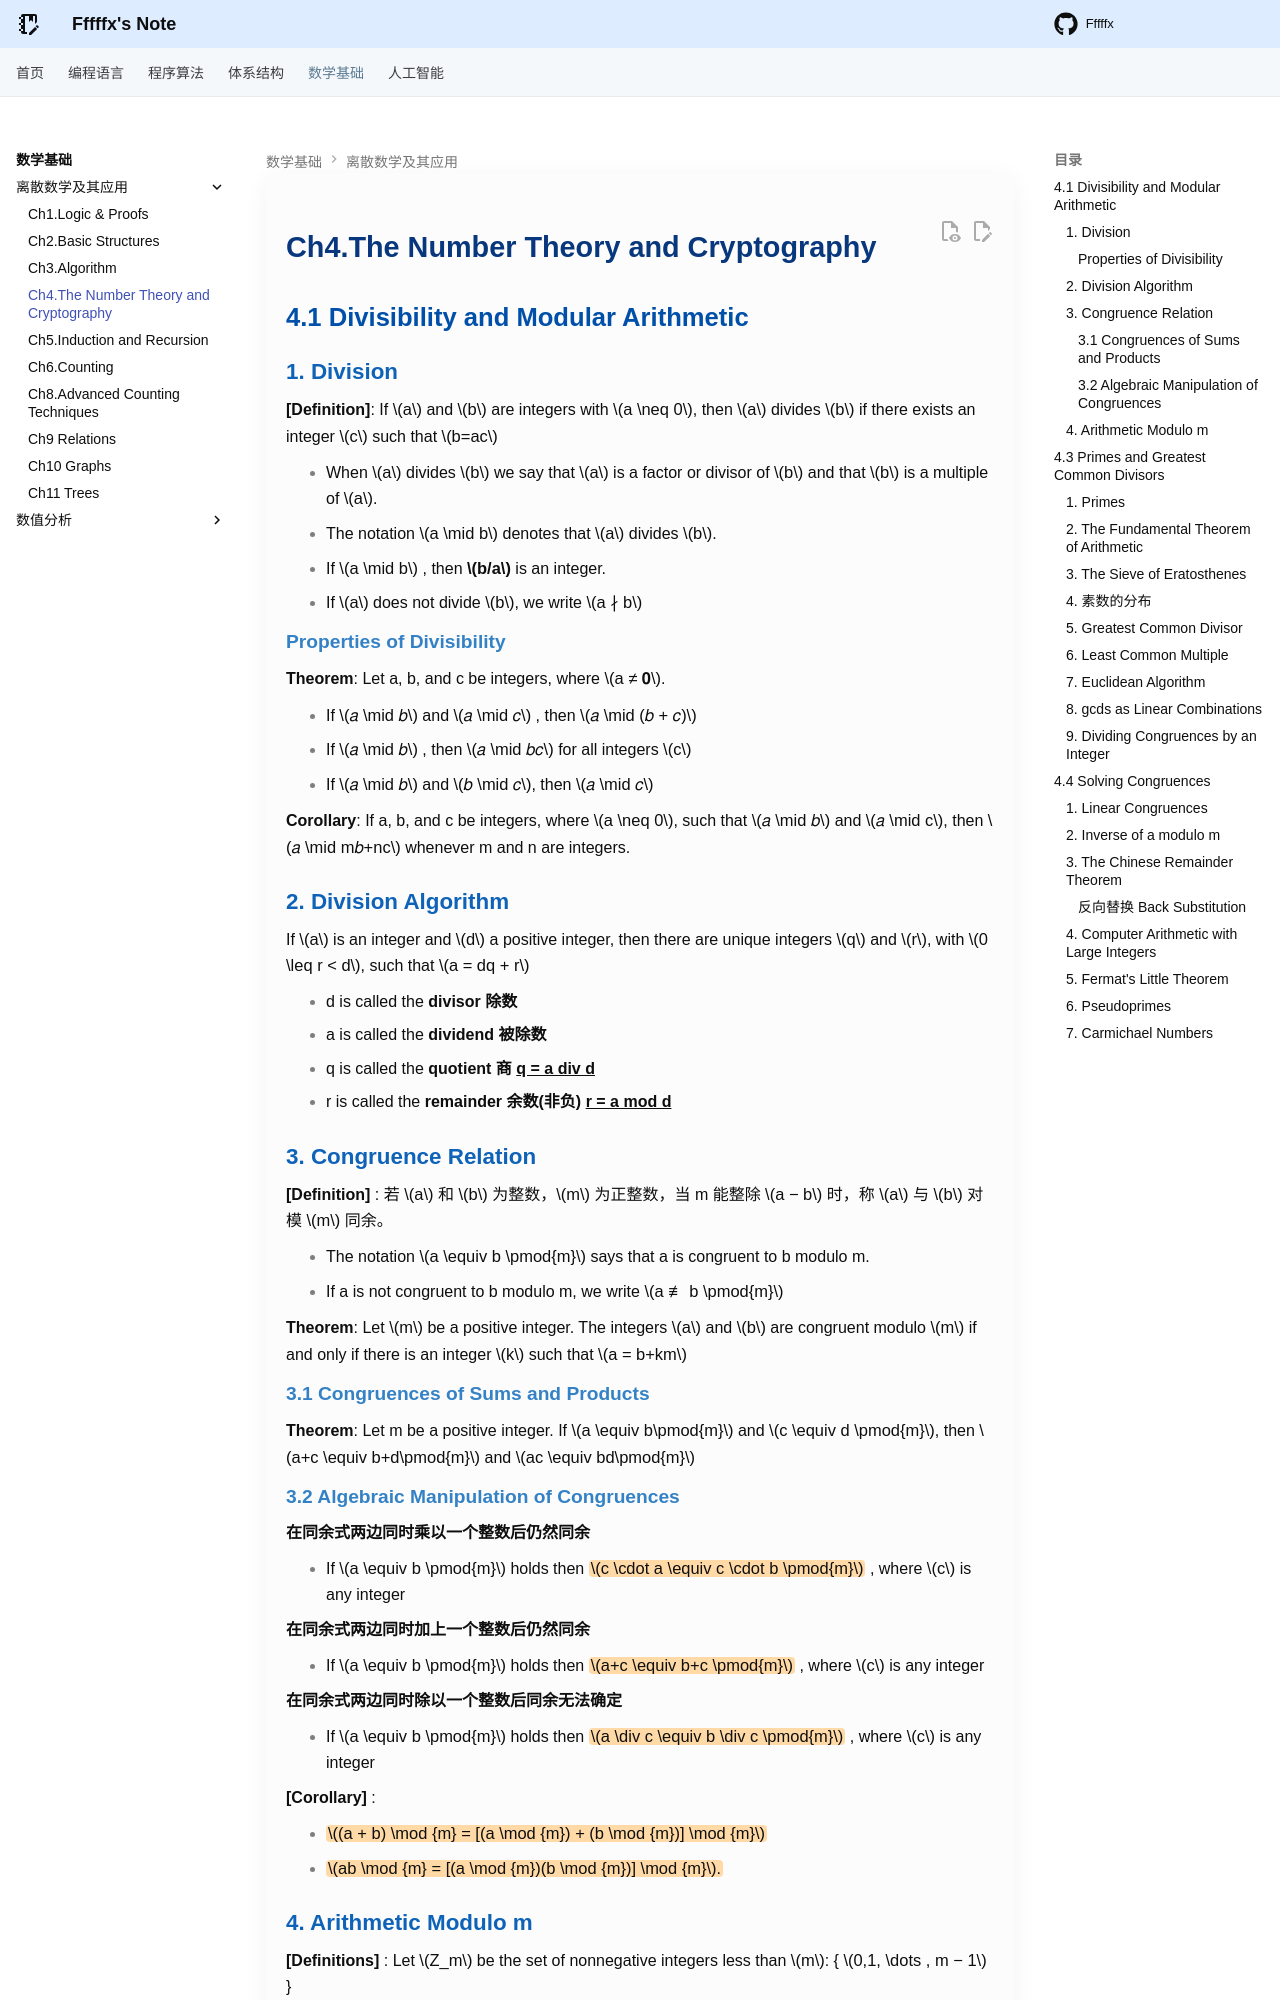

repository: Fffffx0618/PsyBlog · page: Math/DM/Chap4.html · generator: mkdocs

# Ch4.The Number Theory and Cryptography

## 4.1 Divisibility and Modular Arithmetic

### 1. Division

**[Definition]**: If $a$ and $b$ are integers with $a \neq 0$, then $a$ divides $b$ if there exists an integer $c$ such that $b=ac$

* When $a$ divides $b$ we say that $a$ is a factor or divisor of $b$ and that $b$ is a multiple of $a$.
*  The notation $a \mid b$ denotes that $a$ divides $b$.
*  If $a \mid b$ , then **$b/a$**  is an integer.
*  If $a$ does not divide $b$, we write $a ∤ b$

#### Properties of Divisibility

**Theorem**: Let a, b, and c be integers, where $a ≠ 𝟎$.

* If $𝑎 \mid 𝑏$ and $𝑎 \mid 𝑐$ , then $𝑎 \mid (𝑏 + 𝑐)$
*  If $𝑎 \mid 𝑏$ , then $𝑎 \mid 𝑏𝑐$ for all integers $c$
*  If $𝑎 \mid 𝑏$ and $𝑏 \mid 𝑐$, then $𝑎 \mid 𝑐$

**Corollary**: If a, b, and c be integers, where $a \neq 0$, such that $𝑎 \mid 𝑏$ and $𝑎 \mid c$, then $𝑎 \mid m𝑏+nc$ whenever m and n are integers.

### 2. Division Algorithm

If $a$ is an integer and $d$ a positive integer, then there are unique integers $q$ and $r$, with $0 \leq r < d$, such that $a = dq + r$

* d is called the **divisor 除数** 
* a is called the **dividend 被除数** 
* q is called the **quotient 商**  **<u>q = a div d</u>**
* r is called the **remainder 余数(非负)** **<u>r = a mod d</u>**

### 3. Congruence Relation

**[Definition]** : 若 $a$ 和 $b$ 为整数，$m$ 为正整数，当 m 能整除 $a − b$ 时，称 $a$ 与 $b$ 对模 $m$ 同余。

* The notation $a \equiv b \pmod{m}$ says that a is congruent to b modulo m.
* If a is not congruent to b modulo m, we write $a ≢ b \pmod{m}$

**Theorem**: Let $m$ be a positive integer. The integers $a$ and $b$ are congruent modulo $m$ if and only if there is an integer $k$ such that $a = b+km$

#### 3.1 Congruences of Sums and Products

**Theorem**: Let m be a positive integer. If $a \equiv b\pmod{m}$ and $c \equiv d \pmod{m}$, then $a+c \equiv b+d\pmod{m}$ and $ac \equiv bd\pmod{m}$

#### 3.2 Algebraic Manipulation of Congruences

**在同余式两边同时乘以一个整数后仍然同余**

- If  $a \equiv b \pmod{m}$ holds then  ==$c \cdot a \equiv c \cdot b \pmod{m}$== , where $c$ is any integer

**在同余式两边同时加上一个整数后仍然同余**

- If  $a \equiv b \pmod{m}$ holds then  ==$a+c \equiv b+c \pmod{m}$== , where $c$ is any integer

**在同余式两边同时除以一个整数后同余无法确定**

- If  $a \equiv b \pmod{m}$ holds then  ==$a \div c \equiv b \div c \pmod{m}$== , where $c$ is any integer

**[Corollary]** :

* ==$(a + b) \mod {m} = [(a \mod {m}) + (b \mod {m})] \mod {m}$==
* ==$ab \mod {m} = [(a \mod {m})(b \mod {m})] \mod {m}$.==
